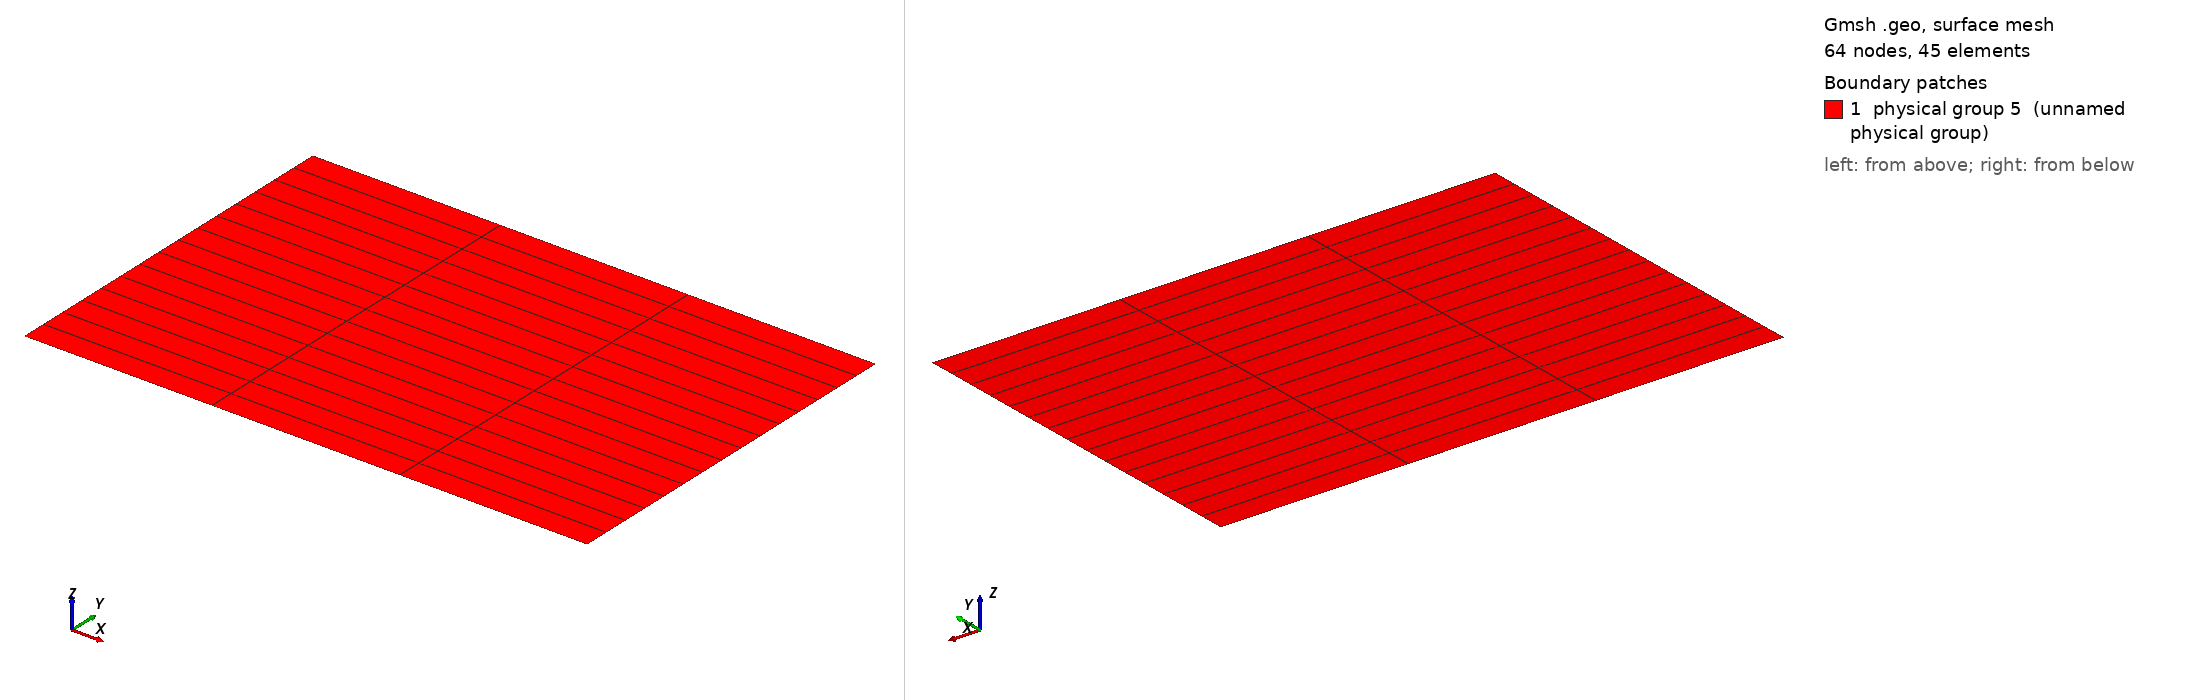

Gmsh geometry script, surface-meshed: 64 nodes, 45 surface elements. Boundary patches (legend numbers): 1 physical group 5 (unnamed physical group). Left view from above one corner, right view from below the opposite corner. Legend entries are the model's physical surfaces. The drawing asked Gmsh for element sizes between 1% and 20% of the model's largest extent; the script's own settings can give other sizes.

=== struct.geo (drawn) ===
refine = 1;

//+
h = DefineNumber[ 0.2/refine, Name "Parameters/h" ];
//+
height = DefineNumber[ 1.0, Name "Parameters/height" ];
//+
length = DefineNumber[ 1.5, Name "Parameters/length" ];
//+
nx = DefineNumber[ 4*refine, Name "Parameters/nx" ];
//+
ny = DefineNumber[ 16*refine, Name "Parameters/ny" ];
//+
Point(1) = {0, 0, 0, h};
//+
Point(2) = {length, 0, 0, h};
//+
Point(3) = {length, height, 0, h};
//+
Point(4) = {0, height, 0, h};
//+
Line(1) = {1, 2};
//+
Line(2) = {2, 3};
//+
Line(3) = {3, 4};
//+
Line(4) = {4, 1};
//+
Line Loop(1) = {3, 4, 1, 2};
//+
Periodic Line{2} = {4};
//+
Plane Surface(1) = {1};
//+
Physical Line(4) = {4, 2};
//+
Physical Line(2) = {1};
//+
Physical Line(3) = {3};
//+
Physical Surface(5) = {1};
//+
Transfinite Line {1, 3} = nx Using Progression 1;
//+
Transfinite Line {2, 4} = ny Using Progression 1;
//+
Transfinite Surface {1}; Recombine Surface{1};
